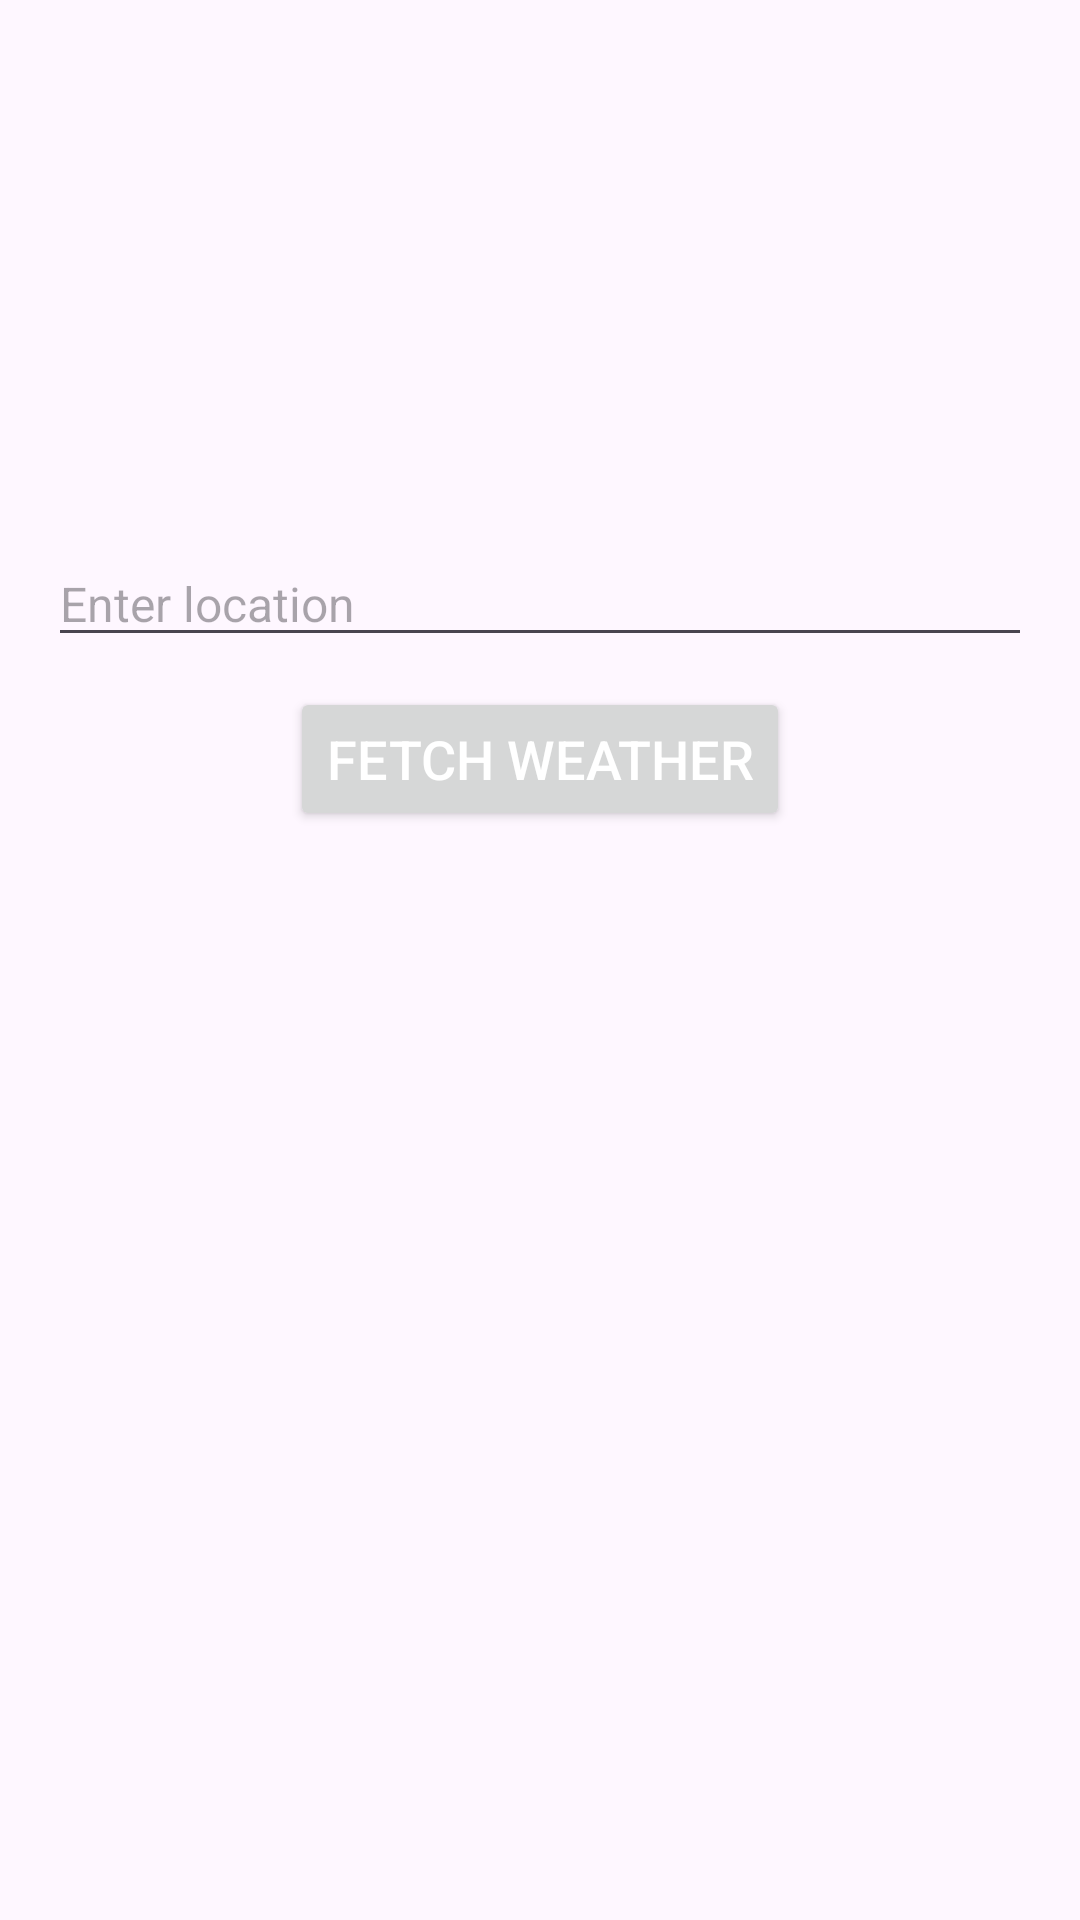

Layout XML and referenced resources for this Android screen:
<!-- AndroidManifest.xml: application theme Theme.FinaaliProjekti -->
<!-- res/layout/activity_sensor_weather.xml -->
<?xml version="1.0" encoding="utf-8"?>
<androidx.constraintlayout.widget.ConstraintLayout xmlns:android="http://schemas.android.com/apk/res/android"
    xmlns:app="http://schemas.android.com/apk/res-auto"
    xmlns:tools="http://schemas.android.com/tools"
    android:layout_width="match_parent"
    android:layout_height="match_parent"
    tools:context=".MainActivity">

    
    <TextView
        android:id="@+id/sensorStatus_light"
        android:layout_width="0dp"
        android:layout_height="wrap_content"
        android:layout_marginStart="16dp"
        android:layout_marginEnd="16dp"
        android:layout_marginTop="16dp"
        android:textAlignment="center"
        android:textSize="16sp"
        app:layout_constraintEnd_toEndOf="parent"
        app:layout_constraintStart_toStartOf="parent"
        app:layout_constraintTop_toTopOf="parent" />

    
    <TextView
        android:id="@+id/sensorStatus_accelerometer"
        android:layout_width="0dp"
        android:layout_height="wrap_content"
        android:layout_marginStart="16dp"
        android:layout_marginEnd="16dp"
        android:layout_marginTop="8dp"
        android:textAlignment="center"
        android:textSize="16sp"
        app:layout_constraintEnd_toEndOf="parent"
        app:layout_constraintStart_toStartOf="parent"
        app:layout_constraintTop_toBottomOf="@id/sensorStatus_light" />

    
    <TextView
        android:id="@+id/sensorStatus_gyroscope"
        android:layout_width="0dp"
        android:layout_height="wrap_content"
        android:layout_marginStart="16dp"
        android:layout_marginEnd="16dp"
        android:layout_marginTop="8dp"
        android:textAlignment="center"
        android:textSize="16sp"
        app:layout_constraintEnd_toEndOf="parent"
        app:layout_constraintStart_toStartOf="parent"
        app:layout_constraintTop_toBottomOf="@id/sensorStatus_accelerometer" />

    
    <TextView
        android:id="@+id/sensorStatus_proximity"
        android:layout_width="0dp"
        android:layout_height="wrap_content"
        android:layout_marginStart="16dp"
        android:layout_marginEnd="16dp"
        android:layout_marginTop="8dp"
        android:textAlignment="center"
        android:textSize="16sp"
        app:layout_constraintEnd_toEndOf="parent"
        app:layout_constraintStart_toStartOf="parent"
        app:layout_constraintTop_toBottomOf="@id/sensorStatus_gyroscope" />

    
    <TextView
        android:id="@+id/sensorStatus_temperature"
        android:layout_width="0dp"
        android:layout_height="wrap_content"
        android:layout_marginStart="16dp"
        android:layout_marginEnd="16dp"
        android:layout_marginTop="8dp"
        android:textAlignment="center"
        android:textSize="16sp"
        app:layout_constraintEnd_toEndOf="parent"
        app:layout_constraintStart_toStartOf="parent"
        app:layout_constraintTop_toBottomOf="@id/sensorStatus_proximity" />

    
    <EditText
        android:id="@+id/location_input"
        android:layout_width="0dp"
        android:layout_height="wrap_content"
        android:layout_marginStart="16dp"
        android:layout_marginEnd="16dp"
        android:layout_marginTop="24dp"
        android:hint="Enter location"
        android:imeOptions="actionDone"
        android:inputType="text"
        android:textColor="@android:color/black"
        android:textSize="16sp"
        app:layout_constraintEnd_toEndOf="parent"
        app:layout_constraintStart_toStartOf="parent"
        app:layout_constraintTop_toBottomOf="@id/sensorStatus_temperature" />

    <Button
        android:id="@+id/fetch_button"
        android:layout_width="wrap_content"
        android:layout_height="wrap_content"
        android:layout_marginTop="10dp"
        android:text="Fetch Weather"
        android:textColor="@android:color/white"
        android:textSize="18sp"
        app:layout_constraintEnd_toEndOf="parent"
        app:layout_constraintStart_toStartOf="parent"
        app:layout_constraintTop_toBottomOf="@id/location_input" />

    <androidx.recyclerview.widget.RecyclerView
        android:id="@+id/WeatherData"
        android:layout_width="0dp"
        android:layout_height="0dp"
        android:layout_marginTop="16dp"
        app:layout_constraintBottom_toBottomOf="parent"
        app:layout_constraintEnd_toEndOf="parent"
        app:layout_constraintStart_toStartOf="parent"
        app:layout_constraintTop_toBottomOf="@id/fetch_button" />


</androidx.constraintlayout.widget.ConstraintLayout>
<!-- resources referenced by this layout -->
<resources>
  <style name="Theme.FinaaliProjekti" parent="Base.Theme.FinaaliProjekti" />
  <style name="Base.Theme.FinaaliProjekti" parent="Theme.Material3.DayNight.NoActionBar">
          
          
      </style>
</resources>
